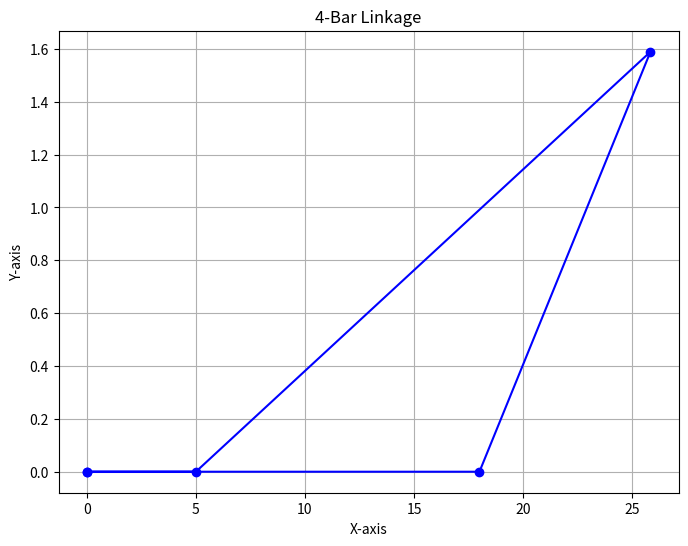

Here is the Python script that generated this plot:
import math as m
import matplotlib.pyplot as plt
import numpy as np


a, b, c, d = 5, 16, 8, 18
theta2 = 0
theta = [0, theta2, 0.2, 1.2]
dtheta = [0, 0]
jacobian = np.zeros((2, 2))

x1, y1 = 0, 0
x2, y2 = a * m.cos(theta[1]), a * m.sin(theta[1])
x3, y3 = d + c * m.cos(theta[2]), c * m.sin(theta[2])
x4, y4 = d, 0

plt.figure(figsize=(8, 6))
plt.plot([x1, x2, x3, x4, x1], [y1, y2, y3, y4, y1], 'bo-')
plt.title('4-Bar Linkage')
plt.xlabel('X-axis')
plt.ylabel('Y-axis')
plt.grid(True)
plt.show()

